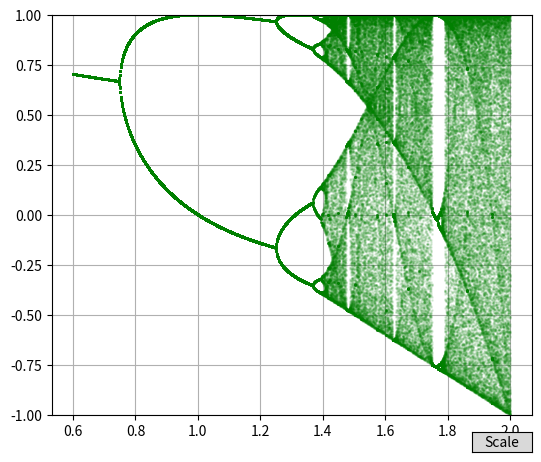

Write Python code to recreate this figure.
import numpy
import matplotlib.pyplot
import matplotlib.pyplot as plt
import matplotlib.widgets as wgt

def logistic_map(x, _lambda):
    x_new = 1 - _lambda * x ** 2
    return x_new

# TODO
# create logistic_map() function - CHECK
# plot bifurcation tree - NOT
# review point's vicinity (x_0 = 0, _lambda = l_critical) - NOT
# NOTE l_critical can be the point of the first bifurcation

#plot bifurcation tree:
# - iterate for certain _lambda
# - find stationary dots - u don't need that
# - mark on the plot
# -  - will use matplotlib library
# - repeat for all others _lambdas in interval [0;5]

def iterate_v2(_lambda,
             fn,
             k,
             delta,
             x0):
    # iterate function for iterating 1 dimension map
    x_array = [fn(x0, _lambda)]
    for i in range(k):      #k+1, or not?
        x_array.append(fn(x_array[i],_lambda))
    if delta==0:
        return x_array
    else:
        return x_array[-delta:]

# lets test it!
# TODO test! - OK!
# unit tests - tests of each single element of our program - CHECK
# integration tests - global test of 1 feature from _todo - will be at the end

def allLambda(lmin,
              lmax,
              ld,
              *args
              ):
    diagramList = []
    _lambdaRow = numpy.arange(lmin, lmax, ld)
    for _lambda in _lambdaRow:
        diagramList.append(iterate_v2(_lambda, *args))
    return _lambdaRow, diagramList

def diff(fn,
         x,
         params,
         dx):
    return ( fn(x + dx, params) - fn(x, params) ) / dx


def plot_bifdiag():
    #TODO scale y by something
    #TODO scale lambda by 1/2 (because logistic_map
    matplotlib.pyplot.grid()
    # ------- rescale -------
    def rescale(lmin, lmax):
        alpha = 2
        m, v = 1 / alpha, 1 / (alpha ** 2)
        newlmin = lmin + (lmax - lmin) * m
        newlmax = lmax - (lmax - lmin) * v
        return newlmin, newlmax

    # ----------------------------

    def do_plot(lmin = 0.5, lmax=1.7):
        times = 1000
        delta = 200
        x0 = 0.1
        #TODO lmin ~ m = 1/alpha, lmax ~ v = 1/(alpha)**2, alpha =1.2
        #scale horisontal: newlmin = lmin + (lmax - lmin)*m,  newlmax = lmax - (lmax - lmin)*v
        #y scale is constant
        ld = 0.001
        x,y = allLambda(lmin, lmax, ld, logistic_map, times, delta, x0)
        matplotlib.pyplot.plot(x, y , 'g.', alpha=0.1, markersize = 2 )


    do_plot()

    scalebaxes = plt.axes([0.8, 0.025, 0.1, 0.04])
    scaleb = wgt.Button(scalebaxes, "Scale", hovercolor="0.875")


    def scale(val):

        do_plot()

    scaleb.on_clicked(scale)


    matplotlib.pyplot.show()
    matplotlib.pyplot.clf()

def taskA_plot_bifdiag2():
    fig = plt.figure(1, figsize=(6,5))
    left, bottom = 0.1, 0.1
    width, height = 0.8, 0.8
    pl_axes = plt.axes([left, bottom, width, height ])
    def do_plot(lmin = 0.60115, lmax=2.20115, ymin=-1, ymax=1):
        times = 1000
        delta = 200
        x0 = 0.1
        ld = (lmax-lmin)/1000
        x,y = allLambda(lmin, lmax, ld, logistic_map, times, delta, x0)
        pl_axes.clear()
        pl_axes.set_ylim((ymin, ymax))
        pl_axes.plot(x, y , 'g.', alpha=0.1, markersize = 2 )

        print(lmin, lmax, ymin, ymax)
        return lmin, lmax, ymin, ymax

    def rescale(lmin, lmax, ymin, ymax, lcr):
        alpha = 2.5029
        delta = 4.6692
        nu = lmax - lcr
        mu = lcr - lmin
        nu = nu/delta
        mu = mu/delta
        newlmax = lcr + nu
        newlmin = lcr - mu
        ymin, ymax = ymax/alpha, ymin/alpha  # mirrored image
        return newlmin, newlmax, ymin, ymax


    lmin, lmax, ymin, ymax = do_plot()
    lcr = 1.40115
    plt.grid()

    b_axes = plt.axes([0.8, .025, 0.1, 0.04])
    scale_button = wgt.Button(b_axes, "Scale")
    def scale(event):

        nonlocal lmin, lmax, ymin, ymax, lcr
        newlmin, newlmax, ymin, ymax = rescale(lmin, lmax, ymin, ymax, lcr)
        lmin, lmax, ymin, ymax = do_plot(newlmin, newlmax, ymin, ymax)
        plt.draw()

    scale_button.on_clicked(scale)
    plt._auto_draw_if_interactive(fig, pl_axes)
    plt.show()

def taskB_plot_iterdiag():
    _lambda = 1.4011
    k = 200
    x0 = 0


    # plot basic figures
    na = numpy.arange(-1, 1.00, 0.02)
    f_array =[logistic_map(x, _lambda) for x in na]
    x = [x for x in na]
    zero_array = [0 for x in na]
    matplotlib.pyplot.plot(x,f_array)
    matplotlib.pyplot.plot(x,x)
    matplotlib.pyplot.plot(x, zero_array)
    matplotlib.pyplot.plot(zero_array, x)

    x_array = iterate_v2(_lambda, logistic_map, k, 0, x0)
    #print(x_array)


    # should be function
    for n in range(0, len(x_array)-1):
        matplotlib.pyplot.vlines(x_array[n], x_array[n], x_array[n+1], "b")
        matplotlib.pyplot.hlines(x_array[n+1], x_array[n], x_array[n+1], "b")


    matplotlib.pyplot.grid()
    matplotlib.pyplot.show()
    # matplotlib.pyplot.clf()

    #-----------------------
    def logistic(x, lam):
        return 1.0 - lam * x ** 2

    def RG(fn, k):
        def make_next(fk):
            return lambda x: fk(fk(x * fk(fk(0)))) / fk(fk(0))

        for _ in range(k):
            fn = make_next(fn)

        return fn

    from matplotlib.pyplot import plot, show

    rgs = [RG(lambda x: logistic(x, 1.401), k) for k in range(3)]

    xs = numpy.linspace(-1, 1)
    ys = lambda f: [f(x) for x in xs]
    plt.plot(
        xs, ys(rgs[0]), "r-",
        xs, ys(rgs[1]), "g-",
        xs, ys(rgs[2]), "b-",
    )
    plt.grid()
    plt.show()

def taskC_dolyapunov():
    def lyapunov_index(fn,
                       x0,
                       params,
                       nsum):
        x = [x0]
        dx = 0.01
        lyap_sum = 0
        for i in range(nsum):
            dfdx = diff(fn, x[i], params, dx)
            lyap_sum += numpy.log(abs(dfdx))
            x.append(fn(x[i], params))
        lyap_sum /= nsum
        return lyap_sum

    x0=0.1
    _lambda = 1.25
    nsum = 100
    lindex = lyapunov_index(logistic_map, x0, _lambda, nsum)
    print(lindex)

def taskD_doFeig():
    def findFeigdelta(_lambda0,
                      _lambda1,
                      _lambda2,
                      ):
        delta = (_lambda1 - _lambda0) / (_lambda2 - _lambda1)
        return delta

    def findFeig_lambda0(delta,
                         _lambda1,
                         _lambda2,
                         ):
        # @delta = (_lambda1 - _lambda0)/(_lambda2 - _lambda1)
        _lambda0 = _lambda1 - delta * (_lambda2 - _lambda1)
        return _lambda0

    def findFeig_lambda2(delta,
                         _lambda0,
                         _lambda1,
                         ):
        # @delta = (_lambda1 - _lambda0)/(_lambda2 - _lambda1)
        _lambda2 = (_lambda1 - _lambda0) / delta + _lambda1
        return _lambda2

    delta = 4.669
    _lambda1 = 1.40115329085
    _lambda2 = 1.40115518909
    _lambda0 = findFeig_lambda0(delta, _lambda1, _lambda2)
    print("_lambda0", _lambda0)

    _lambda0 = 0.75
    _lambda1 = 1.25
    _lambda2 = 1.36809893939
    _iteri = 50
    for i in range(_iteri):
        try:
            delta = findFeigdelta(_lambda0, _lambda1, _lambda2)
        except:
            print("exception i =", i)
            break
        #TODO by nutons method or division/2 find super stable cicle
        print("delta", delta)
        _lambda0 = _lambda1
        _lambda1 = _lambda2
        _lambda2 = findFeig_lambda2(delta, _lambda0, _lambda1)
        print(_lambda1, _lambda2)
    print("final delta", delta)

    
if __name__ == '__main__':
    taskA_plot_bifdiag2()
    #taskB_plot_iterdiag()
    #taskC_dolyapunov()
    #taskD_doFeig()
    ...
